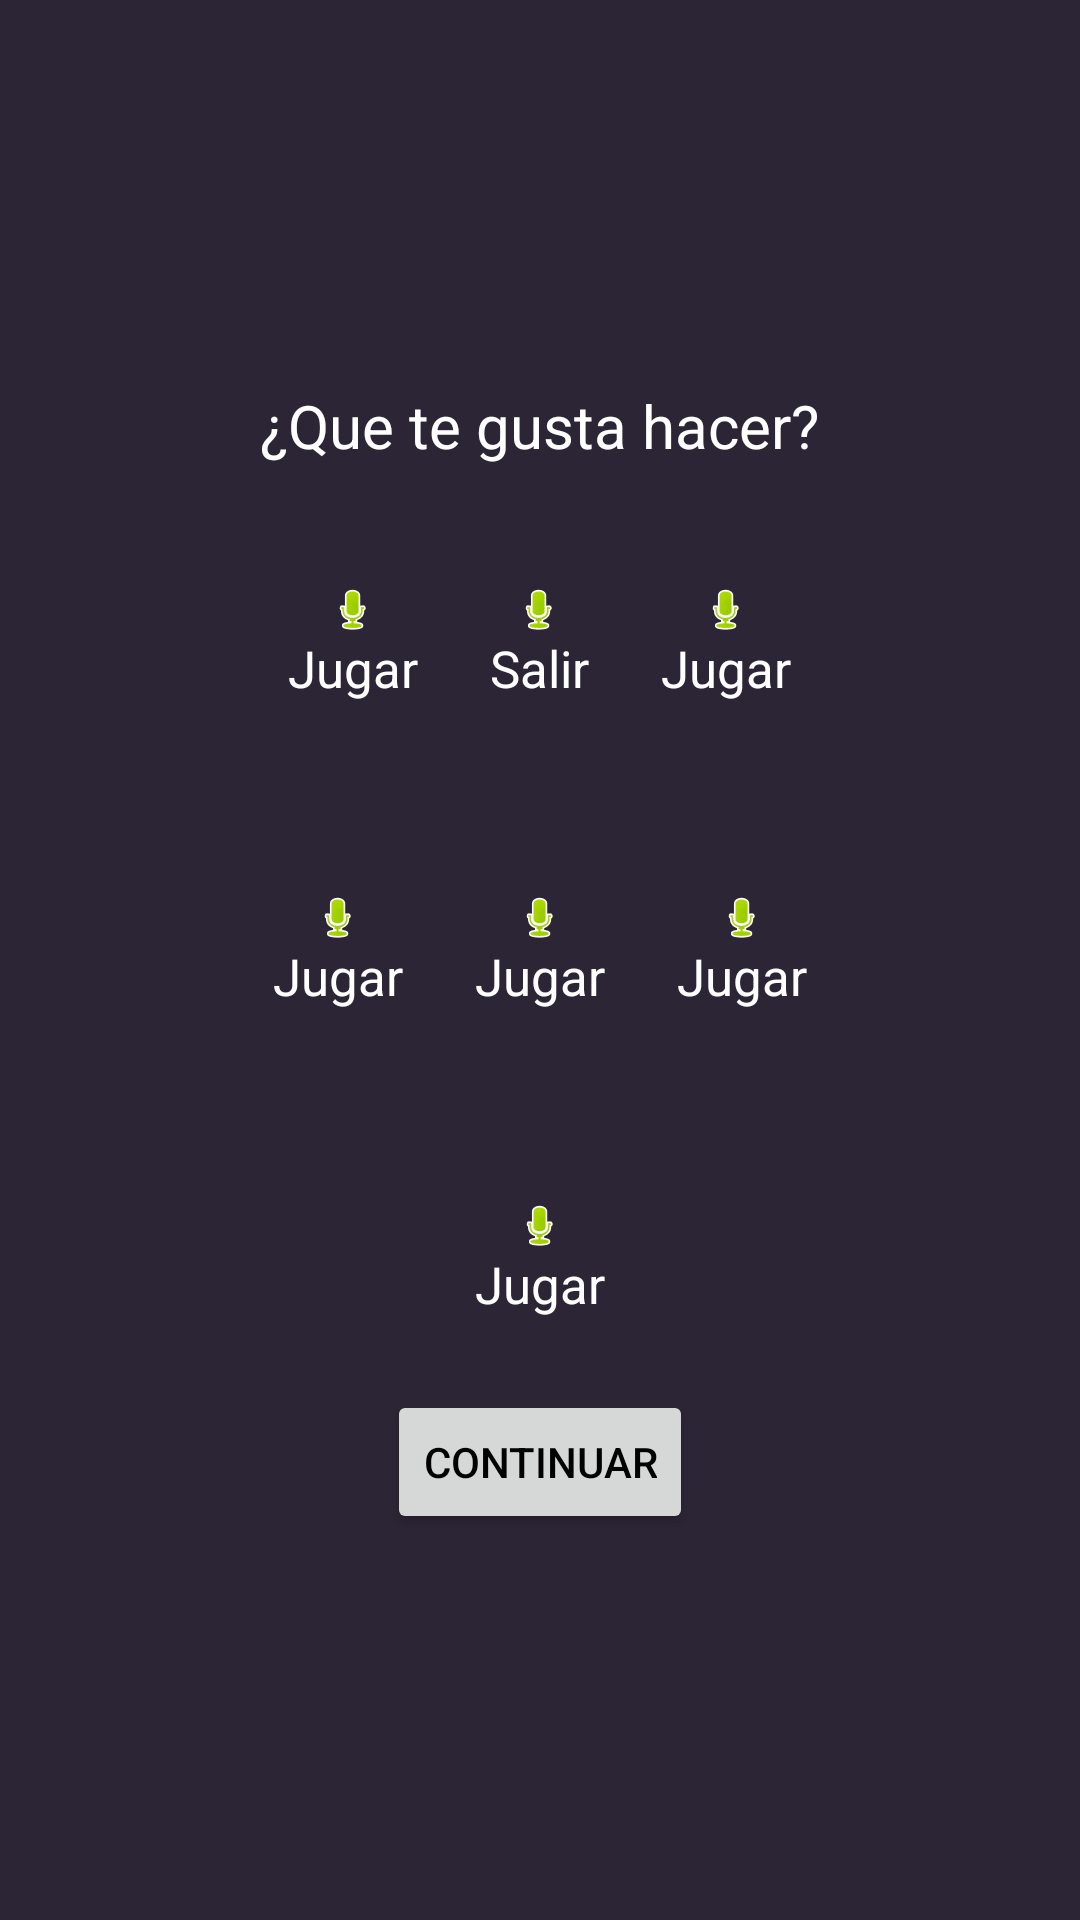

Produce the Android XML layout that renders to this screen, including the resource entries it uses.
<!-- AndroidManifest.xml: activity theme BaseTheme -->
<!-- res/layout/activity_preferences.xml -->
<?xml version="1.0" encoding="utf-8"?>
<LinearLayout xmlns:android="http://schemas.android.com/apk/res/android"
    android:layout_width="match_parent"
    android:layout_height="match_parent"
    android:background="@color/bg_purple"
    android:gravity="center"
    android:orientation="vertical">


    <TextView
        android:layout_width="wrap_content"
        android:layout_height="wrap_content"
        android:text="@string/lab_preferences"
        android:textColor="@android:color/white"
        android:textSize="@dimen/text_size_large" />

    <LinearLayout
        android:layout_width="wrap_content"
        android:layout_height="wrap_content"
        android:layout_marginTop="@dimen/default_spacing_major"
        android:orientation="horizontal"
        android:padding="@dimen/default_spacing_medium"
        android:weightSum="3">

        <LinearLayout
            android:layout_width="wrap_content"
            android:layout_height="wrap_content"
            android:gravity="center"
            android:orientation="vertical"
            android:padding="@dimen/default_spacing_medium">

            <ImageView
                android:layout_width="wrap_content"
                android:layout_height="wrap_content"
                android:src="@android:drawable/presence_audio_online" />

            <TextView
                android:layout_width="wrap_content"
                android:layout_height="wrap_content"
                android:text="@string/lab_play"
                android:textColor="@android:color/white"
                android:textSize="@dimen/text_size_medium" />
        </LinearLayout>

        <LinearLayout
            android:layout_width="wrap_content"
            android:layout_height="wrap_content"
            android:gravity="center"
            android:orientation="vertical"
            android:padding="@dimen/default_spacing_medium">

            <ImageView
                android:layout_width="wrap_content"
                android:layout_height="wrap_content"
                android:src="@android:drawable/presence_audio_online" />

            <TextView
                android:layout_width="wrap_content"
                android:layout_height="wrap_content"
                android:text="@string/lab_out"
                android:textColor="@android:color/white"
                android:textSize="@dimen/text_size_medium" />
        </LinearLayout>

        <LinearLayout
            android:layout_width="wrap_content"

            android:layout_height="wrap_content"
            android:gravity="center"
            android:orientation="vertical"
            android:padding="@dimen/default_spacing_medium">

            <ImageView
                android:layout_width="wrap_content"
                android:layout_height="wrap_content"
                android:src="@android:drawable/presence_audio_online" />

            <TextView
                android:layout_width="wrap_content"
                android:layout_height="wrap_content"
                android:text="@string/lab_play"
                android:textColor="@android:color/white"
                android:textSize="@dimen/text_size_medium" />
        </LinearLayout>
    </LinearLayout>

    <LinearLayout
        android:layout_width="wrap_content"
        android:layout_height="wrap_content"
        android:layout_marginTop="@dimen/default_spacing_major"
        android:orientation="horizontal"
        android:padding="@dimen/default_spacing_medium"
        android:weightSum="3">

        <LinearLayout
            android:layout_width="wrap_content"
            android:layout_height="wrap_content"
            android:gravity="center"
            android:orientation="vertical"
            android:padding="@dimen/default_spacing_medium">

            <ImageView
                android:layout_width="wrap_content"
                android:layout_height="wrap_content"
                android:src="@android:drawable/presence_audio_online" />

            <TextView
                android:layout_width="wrap_content"
                android:layout_height="wrap_content"
                android:text="@string/lab_play"
                android:textColor="@android:color/white"
                android:textSize="@dimen/text_size_medium" />
        </LinearLayout>

        <LinearLayout
            android:layout_width="wrap_content"

            android:layout_height="wrap_content"
            android:gravity="center"
            android:orientation="vertical"
            android:padding="@dimen/default_spacing_medium">

            <ImageView
                android:layout_width="wrap_content"
                android:layout_height="wrap_content"
                android:src="@android:drawable/presence_audio_online" />

            <TextView
                android:layout_width="wrap_content"

                android:layout_height="wrap_content"
                android:text="@string/lab_play"
                android:textColor="@android:color/white"
                android:textSize="@dimen/text_size_medium" />
        </LinearLayout>

        <LinearLayout
            android:layout_width="wrap_content"
            android:layout_height="wrap_content"
            android:gravity="center"
            android:orientation="vertical"
            android:padding="@dimen/default_spacing_medium">

            <ImageView
                android:layout_width="wrap_content"
                android:layout_height="wrap_content"
                android:src="@android:drawable/presence_audio_online" />

            <TextView
                android:layout_width="wrap_content"
                android:layout_height="wrap_content"
                android:text="@string/lab_play"
                android:textColor="@android:color/white"
                android:textSize="@dimen/text_size_medium" />
        </LinearLayout>
    </LinearLayout>

    <LinearLayout
        android:layout_width="wrap_content"
        android:layout_height="wrap_content"
        android:layout_marginTop="@dimen/default_spacing_major"
        android:orientation="horizontal"
        android:padding="@dimen/default_spacing_medium"
        android:weightSum="3">

        <LinearLayout
            android:layout_width="wrap_content"
            android:layout_height="wrap_content"
            android:gravity="center"
            android:orientation="vertical"
            android:padding="@dimen/default_spacing_medium">

            <ImageView
                android:layout_width="wrap_content"
                android:layout_height="wrap_content"
                android:src="@android:drawable/presence_audio_online" />

            <TextView
                android:layout_width="wrap_content"
                android:layout_height="wrap_content"
                android:text="@string/lab_play"
                android:textColor="@android:color/white"
                android:textSize="@dimen/text_size_medium" />
        </LinearLayout>

    </LinearLayout>

    <Button
        android:id="@+id/btn_continue"
        android:layout_width="wrap_content"
        android:layout_height="wrap_content"
        android:text="Continuar"
        android:textColor="@android:color/black" />

</LinearLayout>
<!-- resources referenced by this layout -->
<resources>
  <color name="bg_purple">#2c2535</color>
  <dimen name="default_spacing_major">16dp</dimen>
  <dimen name="default_spacing_medium">12dp</dimen>
  <dimen name="text_size_large">20sp</dimen>
  <dimen name="text_size_medium">17sp</dimen>
  <string name="lab_out">Salir</string>
  <string name="lab_play">Jugar</string>
  <string name="lab_preferences">¿Que te gusta hacer?</string>
  <style name="BaseTheme" parent="Theme.AppCompat.Light.NoActionBar">
          <item name="colorPrimary">@color/colorPrimary</item>
          <item name="colorPrimaryDark">@color/colorPrimaryDark</item>
          <item name="colorAccent">@color/colorAccent</item>
      </style>
  <color name="colorPrimary">#3F51B5</color>
  <color name="colorPrimaryDark">#000000</color>
  <color name="colorAccent">#FF4081</color>
</resources>
